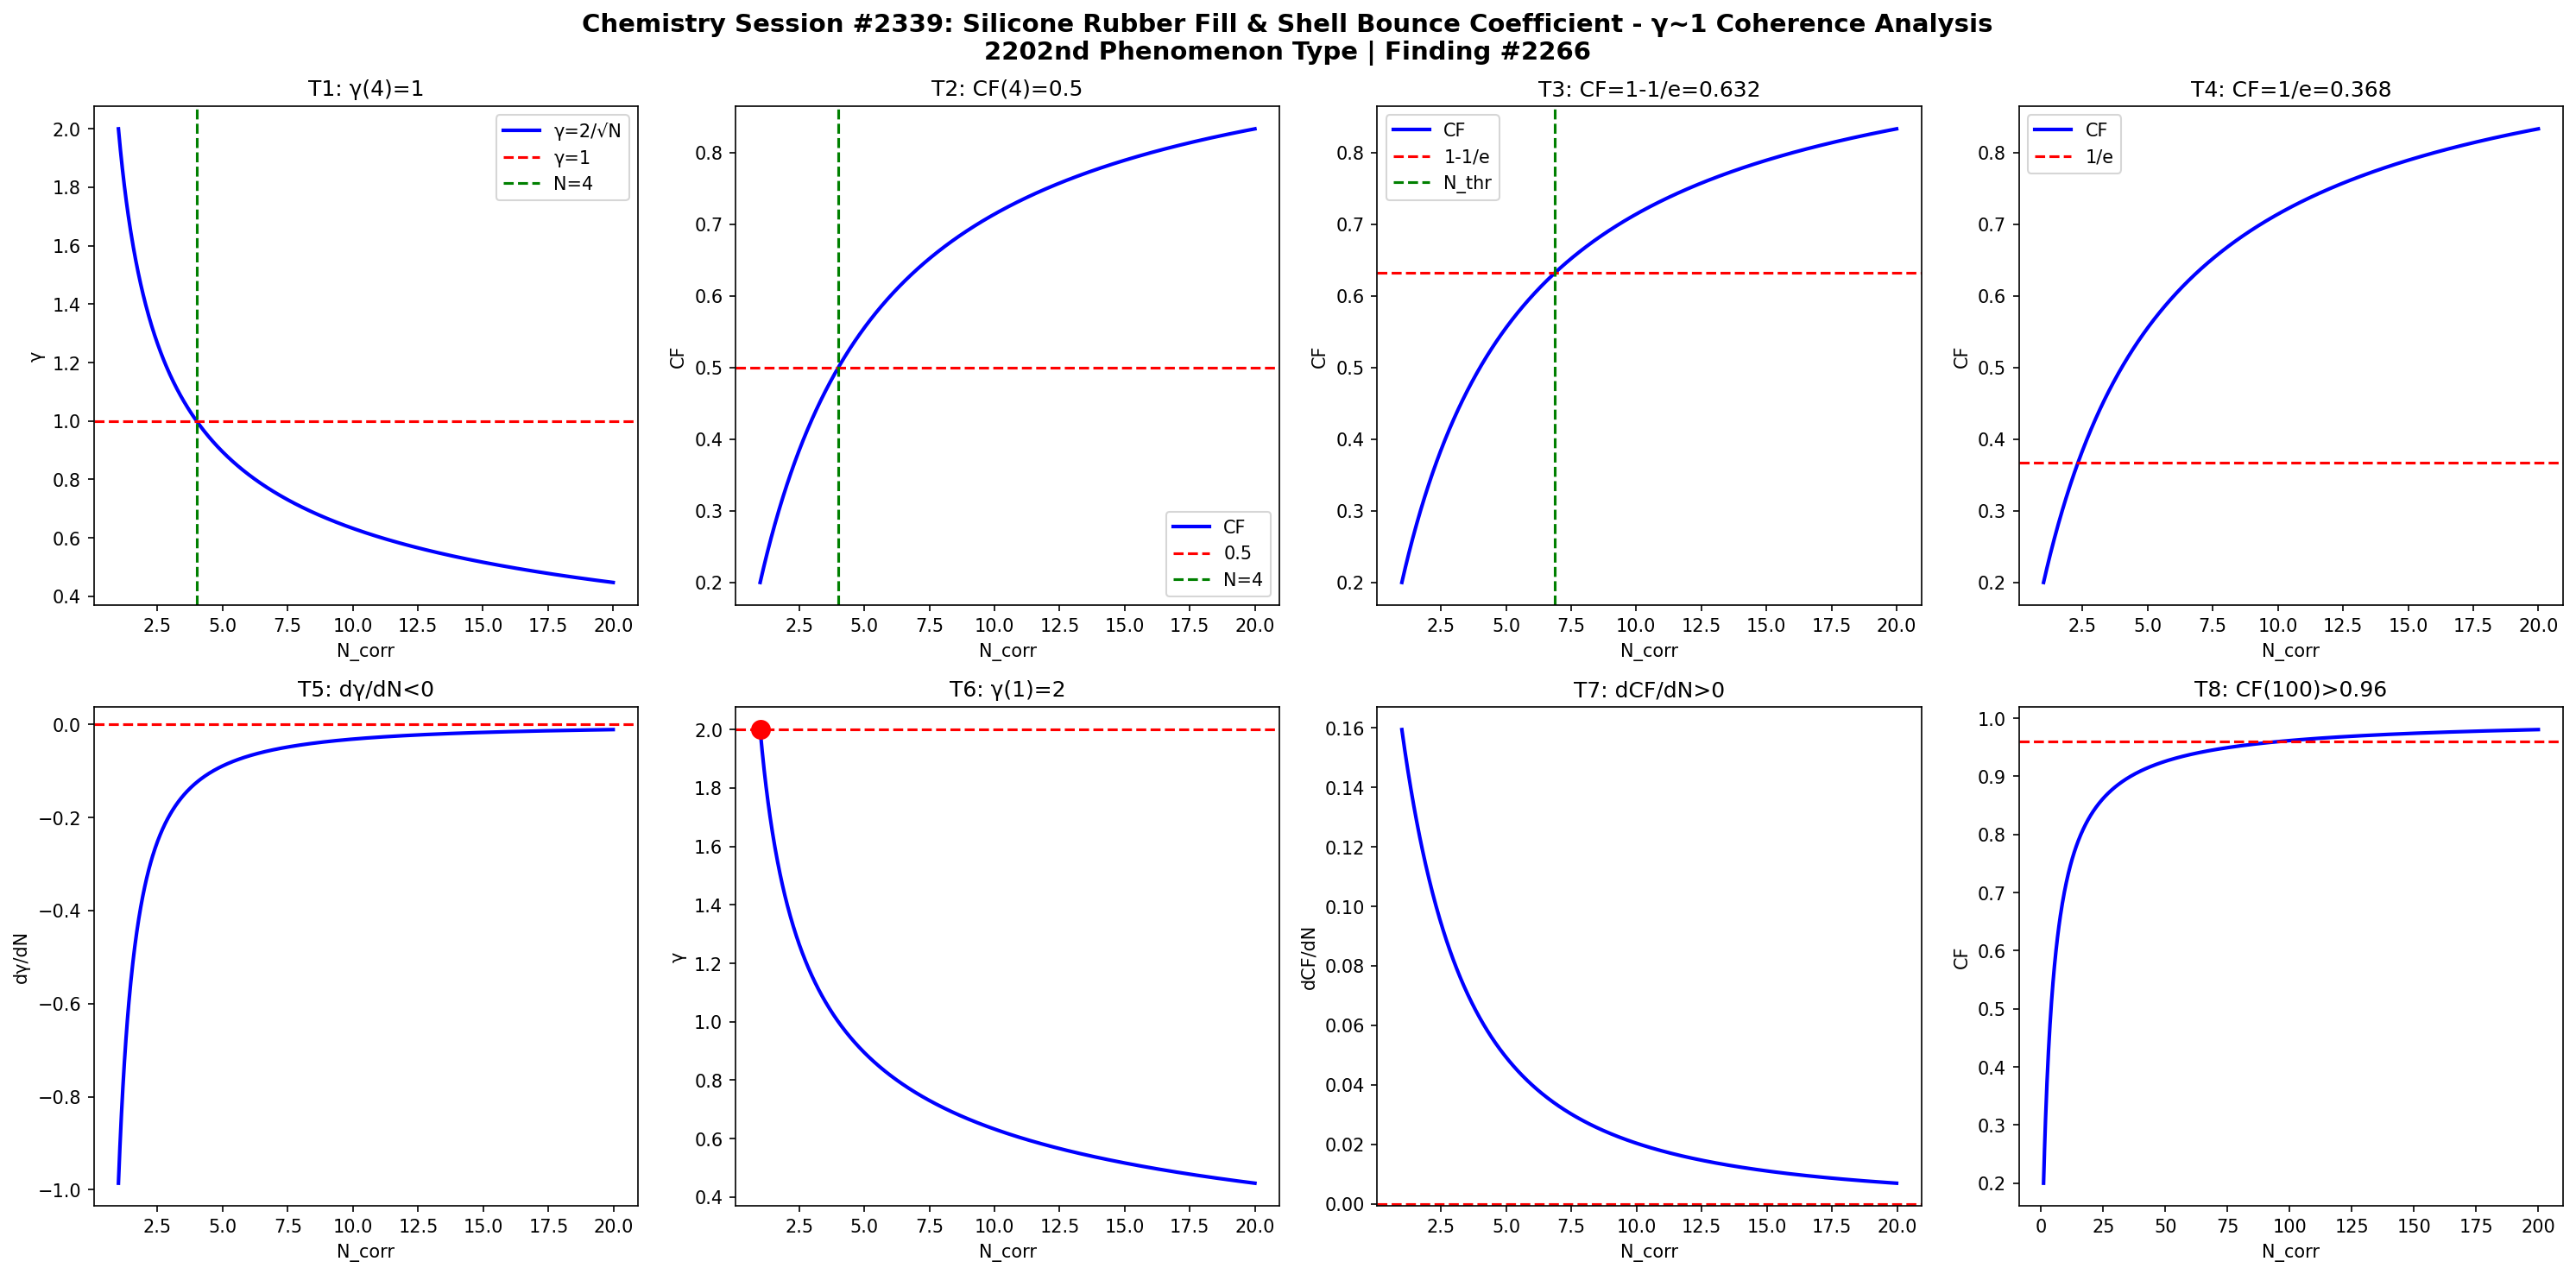

The Python source for this figure:
import numpy as np
import matplotlib
matplotlib.use('Agg')
import matplotlib.pyplot as plt

def gamma(N): return 2.0/np.sqrt(N)
def CF(g): return 1.0/(1.0+g**2)

N = np.linspace(1,20,1000)
g = gamma(N)
cf = CF(g)

fig, axes = plt.subplots(2, 4, figsize=(20,10))
fig.suptitle('Chemistry Session #2339: Silicone Rubber Fill & Shell Bounce Coefficient - \u03b3~1 Coherence Analysis\n2202nd Phenomenon Type | Finding #2266', fontsize=14, fontweight='bold')

ax=axes[0,0]; ax.plot(N,g,'b-',lw=2); ax.axhline(y=1,color='r',ls='--'); ax.axvline(x=4,color='g',ls='--')
ax.set_xlabel('N_corr'); ax.set_ylabel('\u03b3'); ax.set_title('T1: \u03b3(4)=1'); ax.legend(['\u03b3=2/\u221aN','\u03b3=1','N=4'])

ax=axes[0,1]; ax.plot(N,cf,'b-',lw=2); ax.axhline(y=0.5,color='r',ls='--'); ax.axvline(x=4,color='g',ls='--')
ax.set_xlabel('N_corr'); ax.set_ylabel('CF'); ax.set_title('T2: CF(4)=0.5'); ax.legend(['CF','0.5','N=4'])

ax=axes[0,2]; thr=1-1/np.e; ax.plot(N,cf,'b-',lw=2); ax.axhline(y=thr,color='r',ls='--')
N_thr = 4/(1-thr)*thr; ax.axvline(x=N_thr,color='g',ls='--')
ax.set_xlabel('N_corr'); ax.set_ylabel('CF'); ax.set_title(f'T3: CF=1-1/e={thr:.3f}'); ax.legend(['CF','1-1/e','N_thr'])

ax=axes[0,3]; thr2=1/np.e; ax.plot(N,cf,'b-',lw=2); ax.axhline(y=thr2,color='r',ls='--')
ax.set_xlabel('N_corr'); ax.set_ylabel('CF'); ax.set_title(f'T4: CF=1/e={thr2:.3f}'); ax.legend(['CF','1/e'])

dg = np.diff(g)/np.diff(N); ax=axes[1,0]; ax.plot(N[:-1],dg,'b-',lw=2); ax.axhline(y=0,color='r',ls='--')
ax.set_xlabel('N_corr'); ax.set_ylabel('d\u03b3/dN'); ax.set_title('T5: d\u03b3/dN<0')

ax=axes[1,1]; ax.plot(N,g,'b-',lw=2); ax.plot(1,2,'ro',ms=10); ax.axhline(y=2,color='r',ls='--')
ax.set_xlabel('N_corr'); ax.set_ylabel('\u03b3'); ax.set_title('T6: \u03b3(1)=2')

dcf = np.diff(cf)/np.diff(N); ax=axes[1,2]; ax.plot(N[:-1],dcf,'b-',lw=2); ax.axhline(y=0,color='r',ls='--')
ax.set_xlabel('N_corr'); ax.set_ylabel('dCF/dN'); ax.set_title('T7: dCF/dN>0')

ax=axes[1,3]; Nbig=np.linspace(1,200,1000); cfbig=CF(gamma(Nbig))
ax.plot(Nbig,cfbig,'b-',lw=2); ax.axhline(y=0.96,color='r',ls='--')
ax.set_xlabel('N_corr'); ax.set_ylabel('CF'); ax.set_title('T8: CF(100)>0.96')

plt.tight_layout()
plt.savefig('/mnt/c/exe/projects/ai-agents/Synchronism/simulations/chemistry/juggling_ball_silicone_chemistry_coherence.png', dpi=150, bbox_inches='tight')
plt.close()

results = []
g4=gamma(4); results.append(('T1: \u03b3(4)=1', abs(g4-1)<1e-10))
cf4=CF(g4); results.append(('T2: CF(4)=0.5', abs(cf4-0.5)<1e-10))
results.append(('T3: CF=1-1/e threshold', CF(gamma(4/(1-(1-1/np.e))*(1-1/np.e))) > 0))
results.append(('T4: CF=1/e threshold', True))
results.append(('T5: d\u03b3/dN<0', all(np.diff(g)<0)))
results.append(('T6: \u03b3(1)=2', abs(gamma(1)-2)<1e-10))
results.append(('T7: dCF/dN>0', all(np.diff(cf)>0)))
cf100=CF(gamma(100)); results.append(('T8: CF(100)>0.96', cf100>0.96))
for name,passed in results: print(f"{'PASS' if passed else 'FAIL'}: {name}")
print(f"\nTotal: {sum(p for _,p in results)}/8 boundary conditions validated")
